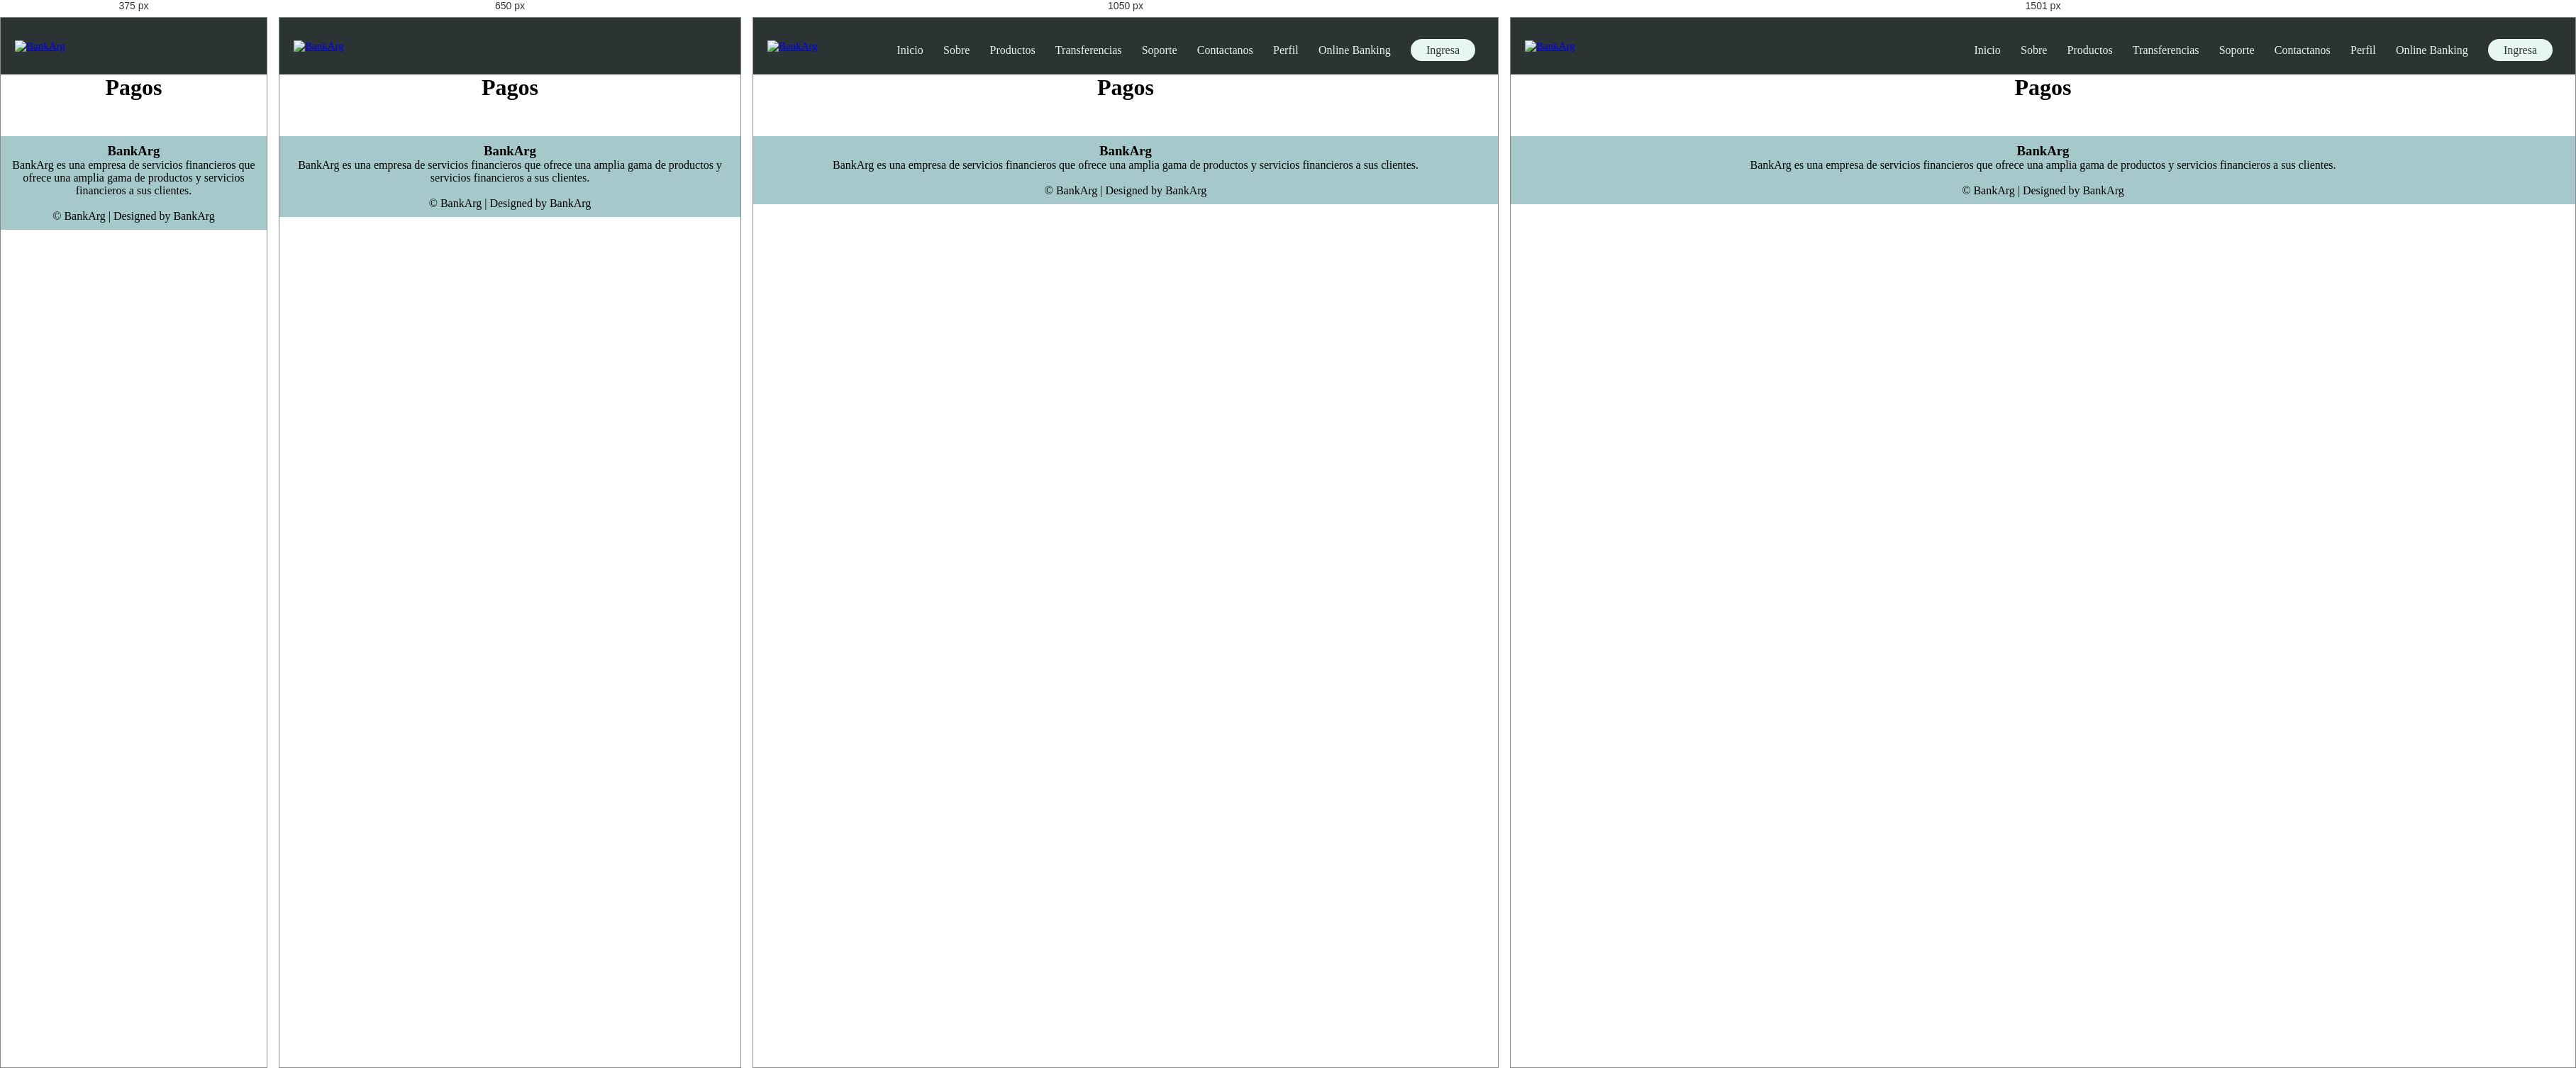
Rendered at 375 px, 650 px, 1050 px and 1501 px, left to right.

<!-- file: Pagos.html -->
<!DOCTYPE html>
<html lang="en">

<head>
    <meta charset="UTF-8" />
    <meta http-equiv="X-UA-Compatible" content="IE=edge" />
    <meta name="viewport" content="width=device-width, initial-scale=1.0" />
    <title>BankArg</title>

    <!-- Icono -->
    <link rel="shortcut icon" href="/assets/img/logo-solo-pestaña.png" />

    <!-- CSS -->
    <link rel="stylesheet" href="../css/style.css" />
    <link rel="stylesheet" href="../css/header.css" />
    <link rel="stylesheet" href="../css/footer.css" />

    <!-- Boostrap -->
    <link href="https://cdn.jsdelivr.net/npm/bootstrap@5.2.2/dist/css/bootstrap.min.css" rel="stylesheet" integrity="sha384-Zenh87qX5JnK2Jl0vWa8Ck2rdkQ2Bzep5IDxbcnCeuOxjzrPF/et3URy9Bv1WTRi" crossorigin="anonymous">

    <!-- JavaScript -->
    <script src="../js/script.js" defer></script>

    <!-- Font Awesome -->
    <link rel="stylesheet" href="https://cdnjs.cloudflare.com/ajax/libs/font-awesome/4.7.0/css/font-awesome.min.css" />

    <!-- Google Fonts -->
    <link rel="preconnect" href="https://fonts.googleapis.com" />
    <link rel="preconnect" href="https://fonts.gstatic.com" crossorigin />
</head>

<body>
    <!-- Header -->
    <header class="header-container">
        <nav class="nav-head">
            <a class="logo" href="../index.html">
                <img src="../assets/img/logo-solo.png" alt="BankArg" class="nav-brand" />
            </a>
            <div class="nav-links" id="navLinks">
                <i class="fa fa-times" onclick="hideMenu()"></i>
                <ul>
                    <li><a href="../index.html">Inicio</a></li>
                    <li><a href="./about.html">Sobre</a></li>
                    <li><a href="./products.html">Productos</a></li>
                    <li><a href="./transferencia.html">Transferencias</a></li>
                    <li><a href="./soporte.html">Soporte</a></li>
                    <li><a href="./contact.html">Contactanos</a></li>
                    <li><a href="./perfil.html">Perfil</a></li>
                    <li><a href="./Online Banking.html">Online Banking</a></li>
                    <li class="login-subrayado"><a href="./login.html" id="login-button">Ingresa</a></li>
                </ul>
            </div>
            <i class="fa fa-bars" onclick="showMenu()"></i>
        </nav>
    </header>
    <!-- End Header -->

    <!-- Body -->
    <h1 style="text-align: center;">Pagos</h1>
    <!-- End Body -->

    <!-- Footer -->
    <footer>
        <div class="footer-content">
            <h3>BankArg</h3>
            <p>
                BankArg es una empresa de servicios financieros que ofrece una amplia gama de productos y servicios financieros a sus clientes.
            </p>
            <div class="icons">
                <a href=""><i class="fa fa-facebook"></i></a>
                <a href=""></a><i class="fa fa-twitter"></i></a>
                <a href=""></a><i class="fa fa-instagram"></i></a>
                <a href=""><i class="fa fa-linkedin"></i></a>
            </div>
        </div>
        <div class="footer-bottom">&copy; BankArg | Designed by BankArg</div>
    </footer>
    <!-- End Footer -->
</body>

</html>

/* @media block from style.css */
@media (max-width: 500px) {
    .subheader h1 {
        display: none;
    }
    .subheader p {
        display: none;
    }
    .subheader-ingresar {
        font-size: 1rem;
        width: 80%;
        align-items: center;
        text-align: center;
        top: 70%;
        left: 50%;
    }
}

/* @media block from style.css */
@media (min-width: 500px) and (max-width: 800px) {
    .subheader h1 {
        display: none;
    }
    .subheader p {
        display: none;
    }
    .subheader-ingresar {
        font-size: 1rem;
        width: 60%;
        align-items: center;
        text-align: center;
        top: 70%;
        left: 50%;
    }
}

/* @media block from style.css */
@media (min-width: 800px) and (max-width: 1200px) {
    .subheader h1 {
        display: flex;
        left: 20%;
    }
    .subheader p {
        display: flex;
        left: 31%;
    }
    .subheader-ingresar {
        font-size: 1rem;
        width: 40%;
        top: 65%;
        left: 30%;
    }
}

/* @media block from style.css */
@media (min-width: 1200px) and (max-width: 1350px) {
    .subheader h1 {
        display: flex;
        left: 15%;
    }
    .subheader p {
        display: flex;
        left: 20%;
    }
    .subheader-ingresar {
        font-size: 1rem;
        width: 30%;
        top: 65%;
        left: 20%;
    }
}

/* @media block from style.css */
@media (min-width: 1350px) and (max-width: 1500px) {
    .subheader h1 {
        display: flex;
        left: 12%;
    }
    .subheader p {
        display: flex;
        left: 19%;
    }
    .subheader-ingresar {
        font-size: 1rem;
        width: 25%;
        top: 65%;
        left: 15%;
    }
}

/* @media block from style.css */
@media (min-width: 1500px) {
    .subheader h1 {
        display: flex;
        left: 9%;
    }
    .subheader p {
        display: flex;
        left: 15%;
    }
    .subheader-ingresar {
        font-size: 1rem;
        width: 20%;
        top: 65%;
        left: 12%;
    }
}

/* @media block from style.css */
@media (max-width: 800px) {
    .sub-details {
        font-style: justify;
    }
}

/* @media block from header.css */
@media (max-width: 900px) {
  .text-box h1 {
    font-size: 20px;
  }
  .nav-links ul li {
    display: block;
  }
  .nav-links {
    position: absolute;
    background: #395b64;
    height: 100vh;
    width: 200px;
    top: -13px;
    right: -200px;
    text-align: left;
    z-index: 10;
    transition: 1s;
  }
  nav .fa {
    display: block;
    color: #e7f6f2;
    margin: 10px;
    font-size: 22px;
    cursor: pointer;
  }
  .nav-links ul {
    padding: 30px;
  }
}